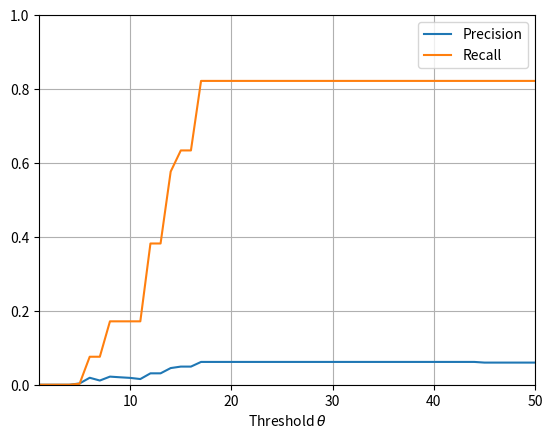

Write the Python code that produced this figure.
import matplotlib.pyplot as plt
from matplotlib.backends.backend_pdf import PdfPages
from matplotlib import pylab
from matplotlib.font_manager import FontProperties
import os
plt.figure()


precision, = plt.plot([
    1,
    2,
    3,
    4,
    5,
    6,
    7,
    8,
    9,
    10,
    11,
    12,
    13,
    14,
    15,
    16,
    17,
    18,
    19,
    20,
    21,
    22,
    23,
    24,
    25,
    26,
    27,
    28,
    29,
    30,
    31,
    32,
    33,
    34,
    35,
    36,
    37,
    38,
    39,
    40,
    41,
    42,
    43,
    44,
    45,
    46,
    47,
    48,
    49,
    50

],[



    0.0,
    0.0,
    0.0,
    0.0,
    0.0034326919449118912,
    0.018849593596939513,
    0.011331326122235317,
    0.021919711350352325,
    0.020110051283460374,
    0.018503855706431004,
    0.015344062879048364,
    0.030819981382883378,
    0.030819981382883378,
    0.045050193061081725,
    0.04904682634962029,
    0.04904682634962029,
    0.06168444913424612,
    0.06168444913424612,
    0.06168444913424612,
    0.06168444913424612,
    0.06168444913424612,
    0.06168444913424612,
    0.06168444913424612,
    0.06168444913424612,
    0.06168444913424612,
    0.06168444913424612,
    0.06168444913424612,
    0.06168444913424612,
    0.06168444913424612,
    0.06168444913424612,
    0.06168444913424612,
    0.06168444913424612,
    0.06168444913424612,
    0.06168444913424612,
    0.06168444913424612,
    0.06168444913424612,
    0.06168444913424612,
    0.06168444913424612,
    0.06168444913424612,
    0.06168444913424612,
    0.06168444913424612,
    0.06168444913424612,
    0.06168444913424612,
    0.06166999723819767,
    0.05986675927360136,
    0.059864952090305776,
    0.05986471302164048,
    0.05986471302164048,
    0.05986471302164048,
    0.05986471302164048







], label = 'Precision')
recall, = plt.plot([
    1,
    2,
    3,
    4,
    5,
    6,
    7,
    8,
    9,
    10,
    11,
    12,
    13,
    14,
    15,
    16,
    17,
    18,
    19,
    20,
    21,
    22,
    23,
    24,
    25,
    26,
    27,
    28,
    29,
    30,
    31,
    32,
    33,
    34,
    35,
    36,
    37,
    38,
    39,
    40,
    41,
    42,
    43,
    44,
    45,
    46,
    47,
    48,
    49,
    50
], [


    0.0,
    0.0,
    0.0,
    0.0,
    0.002649428860587217,
    0.07570456024300225,
    0.07570456024300225,
    0.1714955990156345,
    0.17149696136496503,
    0.17149696136496503,
    0.17149696136496503,
    0.3821078234783537,
    0.3821078234783537,
    0.5767081859654518,
    0.6338985890999452,
    0.6338985890999452,
    0.8220065055586407,
    0.8220065055586407,
    0.8220065055586407,
    0.8220065055586407,
    0.8220065055586407,
    0.8220065055586407,
    0.8220065055586407,
    0.8220065055586407,
    0.8220065055586407,
    0.8220065055586407,
    0.8220065055586407,
    0.8220065055586407,
    0.8220065055586407,
    0.8220065055586407,
    0.8220065055586407,
    0.8220065055586407,
    0.8220065055586407,
    0.8220065055586407,
    0.8220065055586407,
    0.8220065055586407,
    0.8220065055586407,
    0.8220065055586407,
    0.8220065055586407,
    0.8220065055586407,
    0.8220065055586407,
    0.8220065055586407,
    0.8220065055586407,
    0.8220065055586407,
    0.8220065055586407,
    0.8220065055586407,
    0.8220065055586407,
    0.8220065055586407,
    0.8220065055586407,
    0.8220065055586407






], label = 'Recall')




plt.xlabel('Threshold '+r'$\theta$')
plt.xlim(xmin = 1,xmax = 50)
plt.ylim(ymin = 0, ymax = 1)
plt.grid(True)
plt.legend()
plt.savefig('plotTransHAvgL2.pdf')

